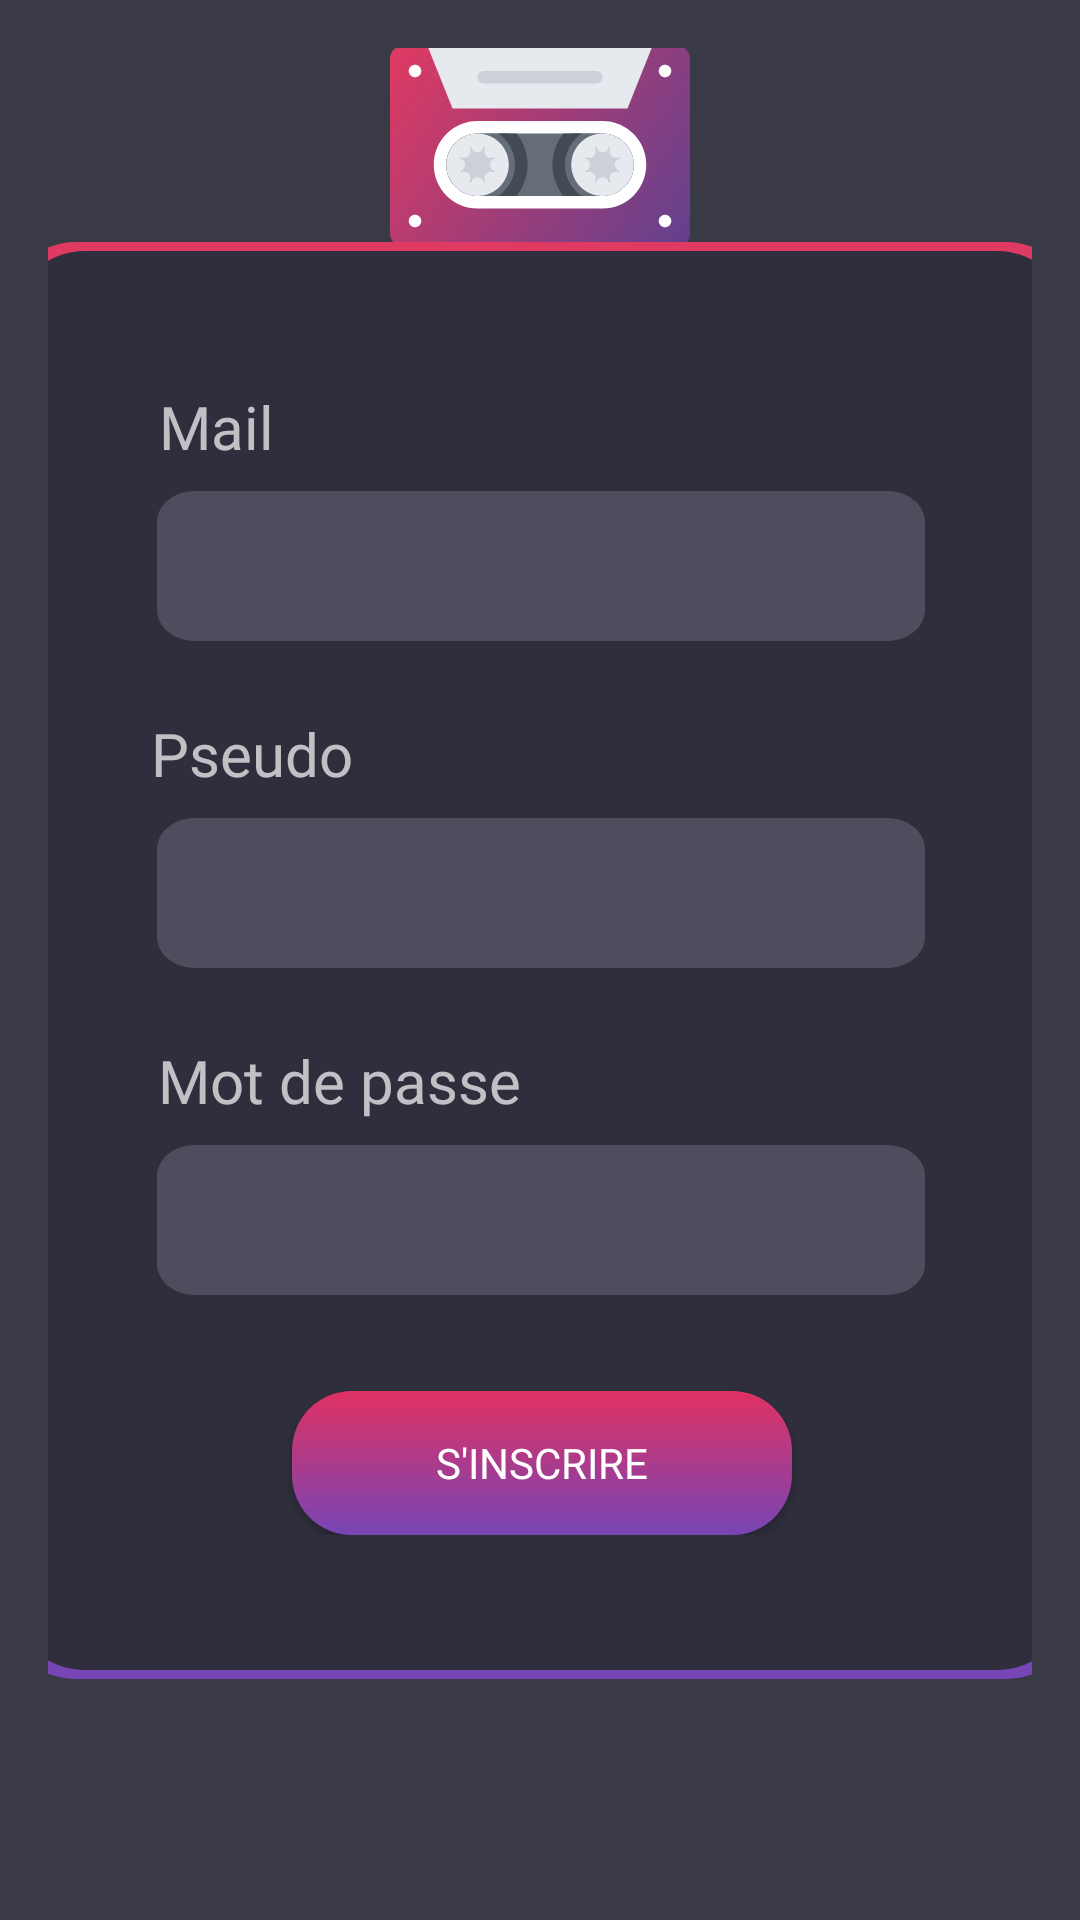

Layout XML and referenced resources for this Android screen:
<!-- AndroidManifest.xml: application theme Theme.AppCompat.NoActionBar -->
<!-- res/layout/activity_signup.xml -->
<?xml version="1.0" encoding="utf-8"?>
<androidx.constraintlayout.widget.ConstraintLayout xmlns:android="http://schemas.android.com/apk/res/android"
    xmlns:app="http://schemas.android.com/apk/res-auto"
    xmlns:tools="http://schemas.android.com/tools"
    android:layout_width="match_parent"
    android:layout_height="match_parent"
    android:background="#3A3A47"
    android:padding="16dp">

    <ImageView
        android:layout_width="100dp"
        android:layout_height="100dp"
        android:background="@drawable/ic_cassette"
        app:layout_constraintBottom_toTopOf="@+id/constraintLayout"
        app:layout_constraintEnd_toEndOf="parent"
        app:layout_constraintStart_toStartOf="parent"
        app:layout_constraintTop_toTopOf="parent"
        android:contentDescription="@string/app_icon" />

    <androidx.constraintlayout.widget.ConstraintLayout
        android:id="@+id/constraintLayout"
        android:layout_width="360dp"
        android:layout_height="wrap_content"
        android:paddingVertical="48dp"
        android:paddingHorizontal="32dp"
        android:background="@drawable/song_background"
        app:layout_constraintBottom_toBottomOf="parent"
        app:layout_constraintEnd_toEndOf="parent"
        app:layout_constraintStart_toStartOf="parent"
        app:layout_constraintTop_toTopOf="parent">

        <TextView
            android:id="@+id/textView2"
            android:layout_width="wrap_content"
            android:layout_height="wrap_content"
            android:text="@string/mail"
            android:fontFamily="@font/poppins_regular"
            android:textSize="20sp"
            app:layout_constraintBottom_toTopOf="@+id/mail"
            app:layout_constraintEnd_toEndOf="parent"
            app:layout_constraintHorizontal_bias="0.08"
            app:layout_constraintStart_toStartOf="parent"
            app:layout_constraintTop_toTopOf="parent" />

        <com.google.android.material.textfield.TextInputEditText
            android:id="@+id/mail"
            android:layout_width="256dp"
            android:layout_height="50dp"
            android:layout_marginTop="8dp"
            android:background="@drawable/field"
            android:fontFamily="@font/poppins_extra_light"
            android:paddingStart="8dp"
            android:maxLines="1"
            android:inputType="textEmailAddress"
            app:layout_constraintBottom_toTopOf="@+id/textView3"
            app:layout_constraintEnd_toEndOf="parent"
            app:layout_constraintStart_toStartOf="parent"
            app:layout_constraintTop_toBottomOf="@+id/textView2"
            tools:ignore="RtlSymmetry" />

        <TextView
            android:id="@+id/textView3"
            android:layout_width="wrap_content"
            android:layout_height="wrap_content"
            android:layout_marginTop="24dp"
            android:text="@string/pseudo"
            android:fontFamily="@font/poppins_regular"
            android:textSize="20sp"
            app:layout_constraintBottom_toTopOf="@+id/pseudo"
            app:layout_constraintEnd_toEndOf="parent"
            app:layout_constraintHorizontal_bias="0.078"
            app:layout_constraintStart_toStartOf="parent"
            app:layout_constraintTop_toBottomOf="@+id/mail" />

        <com.google.android.material.textfield.TextInputEditText
            android:id="@+id/pseudo"
            android:layout_width="256dp"
            android:layout_height="50dp"
            android:layout_marginTop="8dp"
            android:background="@drawable/field"
            android:fontFamily="@font/poppins_extra_light"
            android:paddingStart="8dp"
            android:maxLines="1"
            android:inputType="text"
            app:layout_constraintBottom_toTopOf="@+id/textView4"
            app:layout_constraintEnd_toEndOf="parent"
            app:layout_constraintStart_toStartOf="parent"
            app:layout_constraintTop_toBottomOf="@+id/textView3"
            tools:ignore="RtlSymmetry" />


        <TextView
            android:id="@+id/textView4"
            android:layout_width="wrap_content"
            android:layout_height="wrap_content"
            android:layout_marginTop="24dp"
            android:text="@string/password"
            android:fontFamily="@font/poppins_regular"
            android:textSize="20sp"
            app:layout_constraintBottom_toTopOf="@+id/password"
            app:layout_constraintEnd_toEndOf="parent"
            app:layout_constraintHorizontal_bias="0.117"
            app:layout_constraintStart_toStartOf="parent"
            app:layout_constraintTop_toBottomOf="@+id/pseudo" />

        <com.google.android.material.textfield.TextInputEditText
            android:id="@+id/password"
            android:layout_width="256dp"
            android:layout_height="50dp"
            android:layout_marginTop="8dp"
            android:background="@drawable/field"
            android:fontFamily="@font/poppins_extra_light"
            android:inputType="textPassword"
            android:paddingStart="8dp"
            app:layout_constraintBottom_toTopOf="@+id/signIn"
            app:layout_constraintEnd_toEndOf="parent"
            app:layout_constraintStart_toStartOf="parent"
            app:layout_constraintTop_toBottomOf="@+id/textView4"
            tools:ignore="RtlSymmetry" />

        <androidx.appcompat.widget.AppCompatButton
            android:id="@+id/signIn"
            android:layout_width="wrap_content"
            android:layout_height="wrap_content"
            android:layout_marginTop="32dp"
            android:background="@drawable/default_button"
            android:drawableStart="@drawable/ic_signin"
            android:drawablePadding="16dp"
            android:paddingHorizontal="48dp"
            android:text="@string/sign_up2"
            android:fontFamily="@font/poppins_regular"
            app:layout_constraintBottom_toBottomOf="parent"
            app:layout_constraintEnd_toEndOf="parent"
            app:layout_constraintHorizontal_bias="0.503"
            app:layout_constraintStart_toStartOf="parent"
            app:layout_constraintTop_toBottomOf="@+id/password" />

    </androidx.constraintlayout.widget.ConstraintLayout>

</androidx.constraintlayout.widget.ConstraintLayout>
<!-- resources referenced by this layout -->
<resources>
  <!-- drawable default_button (drawable) -->
  <?xml version="1.0" encoding="utf-8"?>
  <shape xmlns:android="http://schemas.android.com/apk/res/android">
      <gradient
          android:startColor="#E03162"
          android:endColor="#7745B5"
          android:angle="-45"
          />
      <corners android:bottomLeftRadius="20dip"
          android:topRightRadius="20dip"
          android:topLeftRadius="20dip"
          android:bottomRightRadius="20dip"
          />
  </shape>
  <!-- drawable field (drawable) -->
  <vector
      xmlns:android="http://schemas.android.com/apk/res/android"
      xmlns:aapt="http://schemas.android.com/aapt"
      android:width="204dp"
      android:height="48dp"
      android:viewportWidth="204"
      android:viewportHeight="48"
      >
  
      <group>
  
          <clip-path
              android:pathData="M10 0H194C199.523 0 204 4.47715 204 10V38C204 43.5228 199.523 48 194 48H10C4.47715 48 0 43.5228 0 38V10C0 4.47715 4.47715 0 10 0Z"
              />
  
          <path
              android:pathData="M0 0V48H204V0"
              android:fillColor="#4D4D5E"
              />
  
      </group>
  
  </vector>
  <!-- drawable ic_cassette: vector/xml drawable (drawable, 9784 chars, omitted) -->
  <!-- drawable song_background (drawable) -->
  <?xml version="1.0" encoding="utf-8"?>
  <layer-list xmlns:android="http://schemas.android.com/apk/res/android" >
      <item>
          <shape android:shape="rectangle" >
              <gradient
                  android:startColor="#E03A62"
                  android:endColor="#7745B5"
                  android:type="linear"
                  android:angle="-45" />
              <size android:width="50dp"
                  android:height="50dp"/>
              <corners android:radius="25dp"/>
          </shape>
      </item>
  
      <item
          android:bottom="3dp"
          android:left="3dp"
          android:right="3dp"
          android:top="3dp">
          <shape android:shape="rectangle" >
              <solid android:color="#2E2E3C" />
              <corners android:radius="25dp"/>
          </shape>
      </item>
  
  </layer-list>
  <string name="app_icon">App icons</string>
  <string name="mail">Mail</string>
  <string name="password">Mot de passe</string>
  <string name="pseudo">Pseudo</string>
  <string name="sign_up2">S\'inscrire</string>
</resources>
